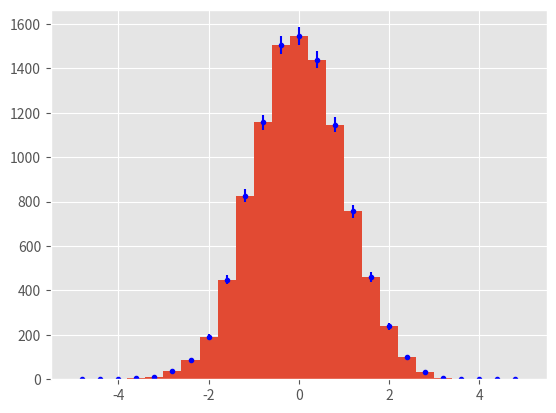

This chart was generated by the following Python code:
# -*- coding: utf-8 -*-
"""
Created on Sun Feb  4 21:27:33 2018

[redacted]
"""

import numpy as np
import matplotlib.pyplot as plt

plt.style.use('ggplot')

data = np.random.normal(size=10000)

# plt.hist gives you the entries, edges 
# and drawables we do not need the drawables:
entries, edges, _ = plt.hist(data, bins=25, range=[-5, 5])

# calculate bin centers
bin_centers = 0.5 * (edges[:-1] + edges[1:])

# draw errobars, use the sqrt error. You can use what you want there
# poissonian 1 sigma intervals would make more sense
plt.errorbar(bin_centers, entries, yerr=np.sqrt(entries), fmt='b.')

plt.show()
#%%